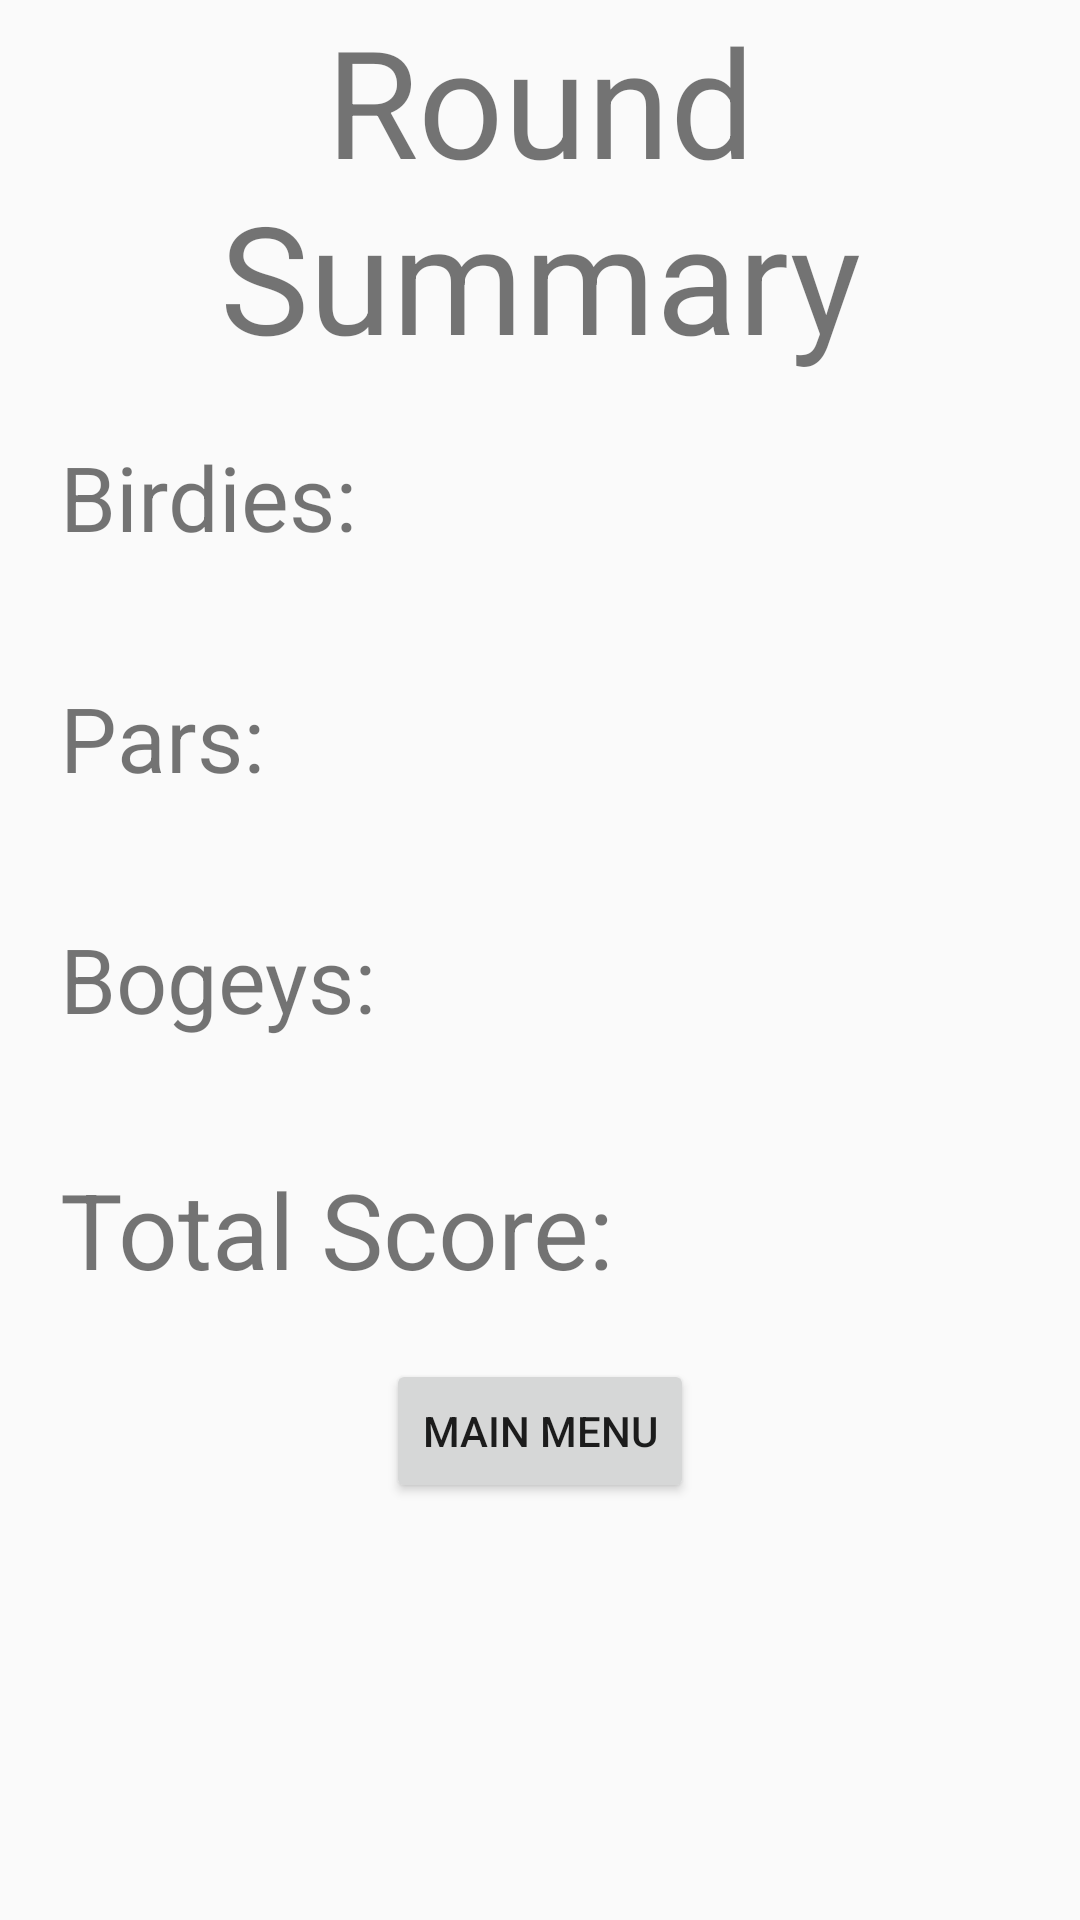

Here is an Android app screen rendered from its layout file. Give the layout XML and the strings, colors and styles it references.
<!-- AndroidManifest.xml: application theme AppTheme -->
<!-- res/layout/activity_round_summary.xml -->
<?xml version="1.0" encoding="utf-8"?>
<RelativeLayout
    xmlns:android="http://schemas.android.com/apk/res/android"
    xmlns:app="http://schemas.android.com/apk/res-auto"
    xmlns:tools="http://schemas.android.com/tools"
    android:layout_width="match_parent"
    android:layout_height="match_parent"
    tools:context="com.example.ja160637.bendersonscorecard.RoundSummary">

    <TextView
        android:id="@+id/title"
        android:layout_width="match_parent"
        android:layout_height="wrap_content"
        android:text="Round Summary"
        android:gravity="center"
        android:textSize="50dp"/>

    <TextView
        android:id="@+id/birdTitle"
        android:layout_below="@id/title"
        android:layout_width="wrap_content"
        android:layout_height="wrap_content"
        android:text="Birdies:"
        android:layout_margin="20dp"
        android:gravity="left"
        android:textSize="30dp"/>

    <TextView
        android:id="@+id/parTitle"
        android:layout_below="@+id/birdTitle"
        android:layout_width="wrap_content"
        android:layout_height="wrap_content"
        android:text="Pars:"
        android:layout_margin="20dp"
        android:gravity="left"
        android:textSize="30dp"/>

    <TextView
        android:id="@+id/bogeyTitle"
        android:layout_below="@+id/parTitle"
        android:layout_width="wrap_content"
        android:layout_height="wrap_content"
        android:text="Bogeys:"
        android:layout_margin="20dp"
        android:gravity="left"
        android:textSize="30dp"/>

    <TextView
        android:id="@+id/totalTitle"
        android:layout_below="@+id/bogeyTitle"
        android:layout_width="wrap_content"
        android:layout_height="wrap_content"
        android:text="Total Score:"
        android:layout_margin="20dp"
        android:gravity="left"
        android:textSize="35dp"/>

    <TextView
        android:id="@+id/birdValue"
        android:layout_below="@id/title"
        android:layout_toRightOf="@+id/birdTitle"
        android:layout_width="wrap_content"
        android:layout_height="wrap_content"
        android:layout_margin="20dp"
        android:gravity="left"
        android:textSize="30dp"/>

    <TextView
        android:id="@+id/parValue"
        android:layout_below="@+id/birdTitle"
        android:layout_toRightOf="@+id/birdTitle"
        android:layout_width="wrap_content"
        android:layout_height="wrap_content"
        android:layout_margin="20dp"
        android:gravity="left"
        android:textSize="30dp"/>

    <TextView
        android:id="@+id/bogeyValue"
        android:layout_below="@+id/parTitle"
        android:layout_toRightOf="@+id/birdTitle"
        android:layout_width="wrap_content"
        android:layout_height="wrap_content"
        android:layout_margin="20dp"
        android:gravity="left"
        android:textSize="30dp"/>

    <TextView
        android:id="@+id/totalValue"
        android:layout_toRightOf="@+id/totalTitle"
        android:layout_below="@+id/bogeyTitle"
        android:layout_width="wrap_content"
        android:layout_height="wrap_content"
        android:text=""
        android:layout_margin="20dp"
        android:gravity="left"
        android:textSize="35dp"/>

    <Button
        android:layout_width="wrap_content"
        android:layout_height="wrap_content"
        android:layout_centerHorizontal="true"
        android:layout_below="@id/totalTitle"
        android:text="Main Menu"
        android:onClick="mainMenu"/>

</RelativeLayout>
<!-- resources referenced by this layout -->
<resources>
  <style name="AppTheme" parent="Theme.AppCompat.Light.NoActionBar">
          
          <item name="colorPrimary">#65c452</item>
          <item name="colorPrimaryDark">#3c662a</item>
          <item name="colorAccent">#000000</item>
      </style>
</resources>
